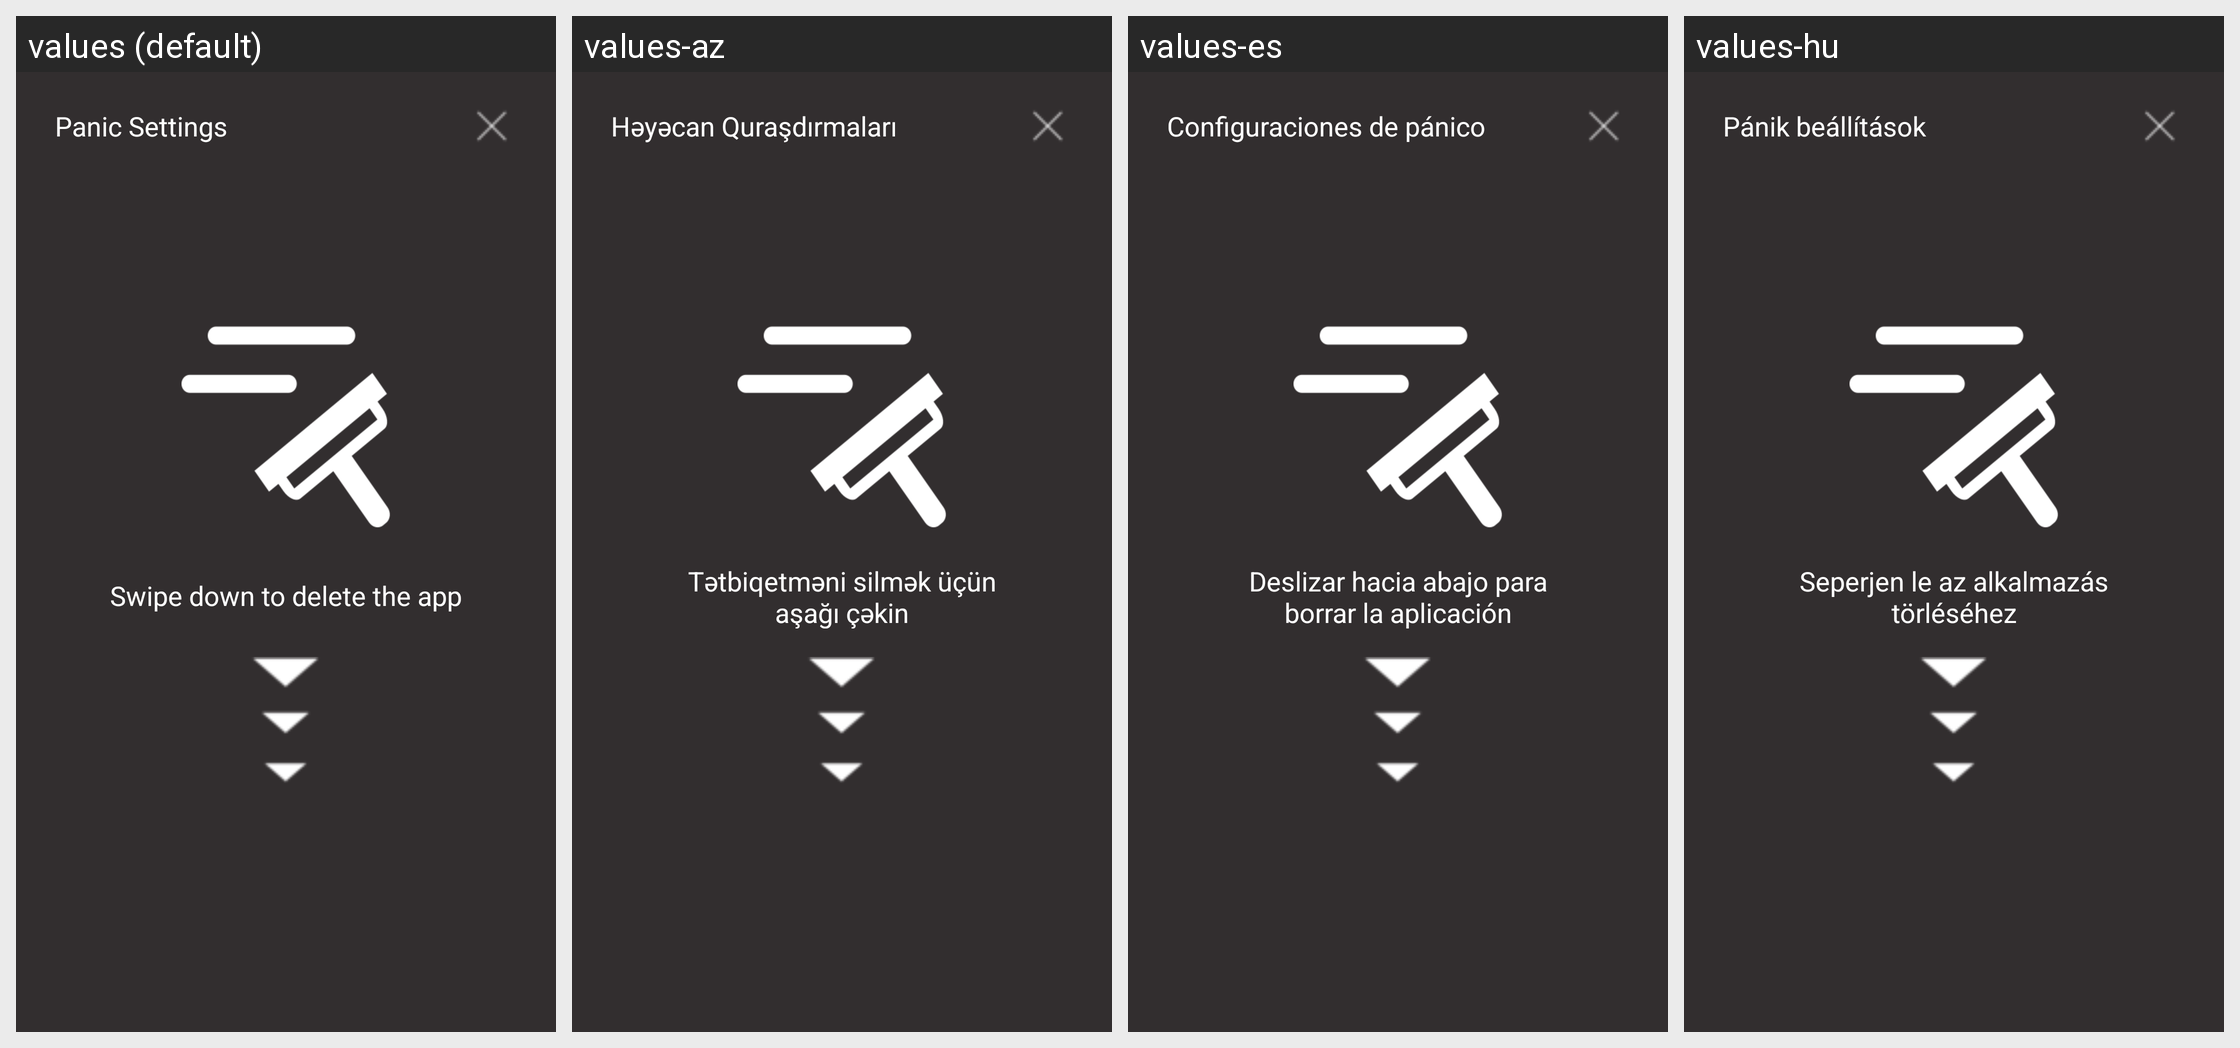

The same Android screen rendered under several of its app's locales, left to right. List the strings drawn on it with the default value and each locale's translation.
Android screen res/layout/activity_panic.xml rendered under 4 locales, left to right: values (default), values-az, values-es, values-hu. Device: Nexus 5 (rendered at 1080×1920; each locale shown at half size, 540×960, under a caption strip naming it); theme Theme.Transparent.
Other locales in the repository, not shown: values-ar, values-br, values-de, values-es-rUS, values-fa, values-fr, values-hi, values-it, values-ja, values-nb-rNO, values-nl, values-pt-rBR, values-ru, values-ta, values-te, values-tr, values-uk, values-zh, values-zh-rTW.
Strings drawn on this screen, with the default value and each locale's value (text and hints the layout hard-codes, and strings that could not be matched under every locale, appear in the picture but are not listed):

panic_settings
  values: Panic Settings
  values-az: Həyəcan Quraşdırmaları
  values-es: Configuraciones de pánico
  values-hu: Pánik beállítások

panic_hint
  values: Swipe down to delete the app
  values-az: Tətbiqetməni silmək üçün aşağı çəkin
  values-es: Deslizar hacia abajo para borrar la aplicación
  values-hu: Seperjen le az alkalmazás törléséhez
